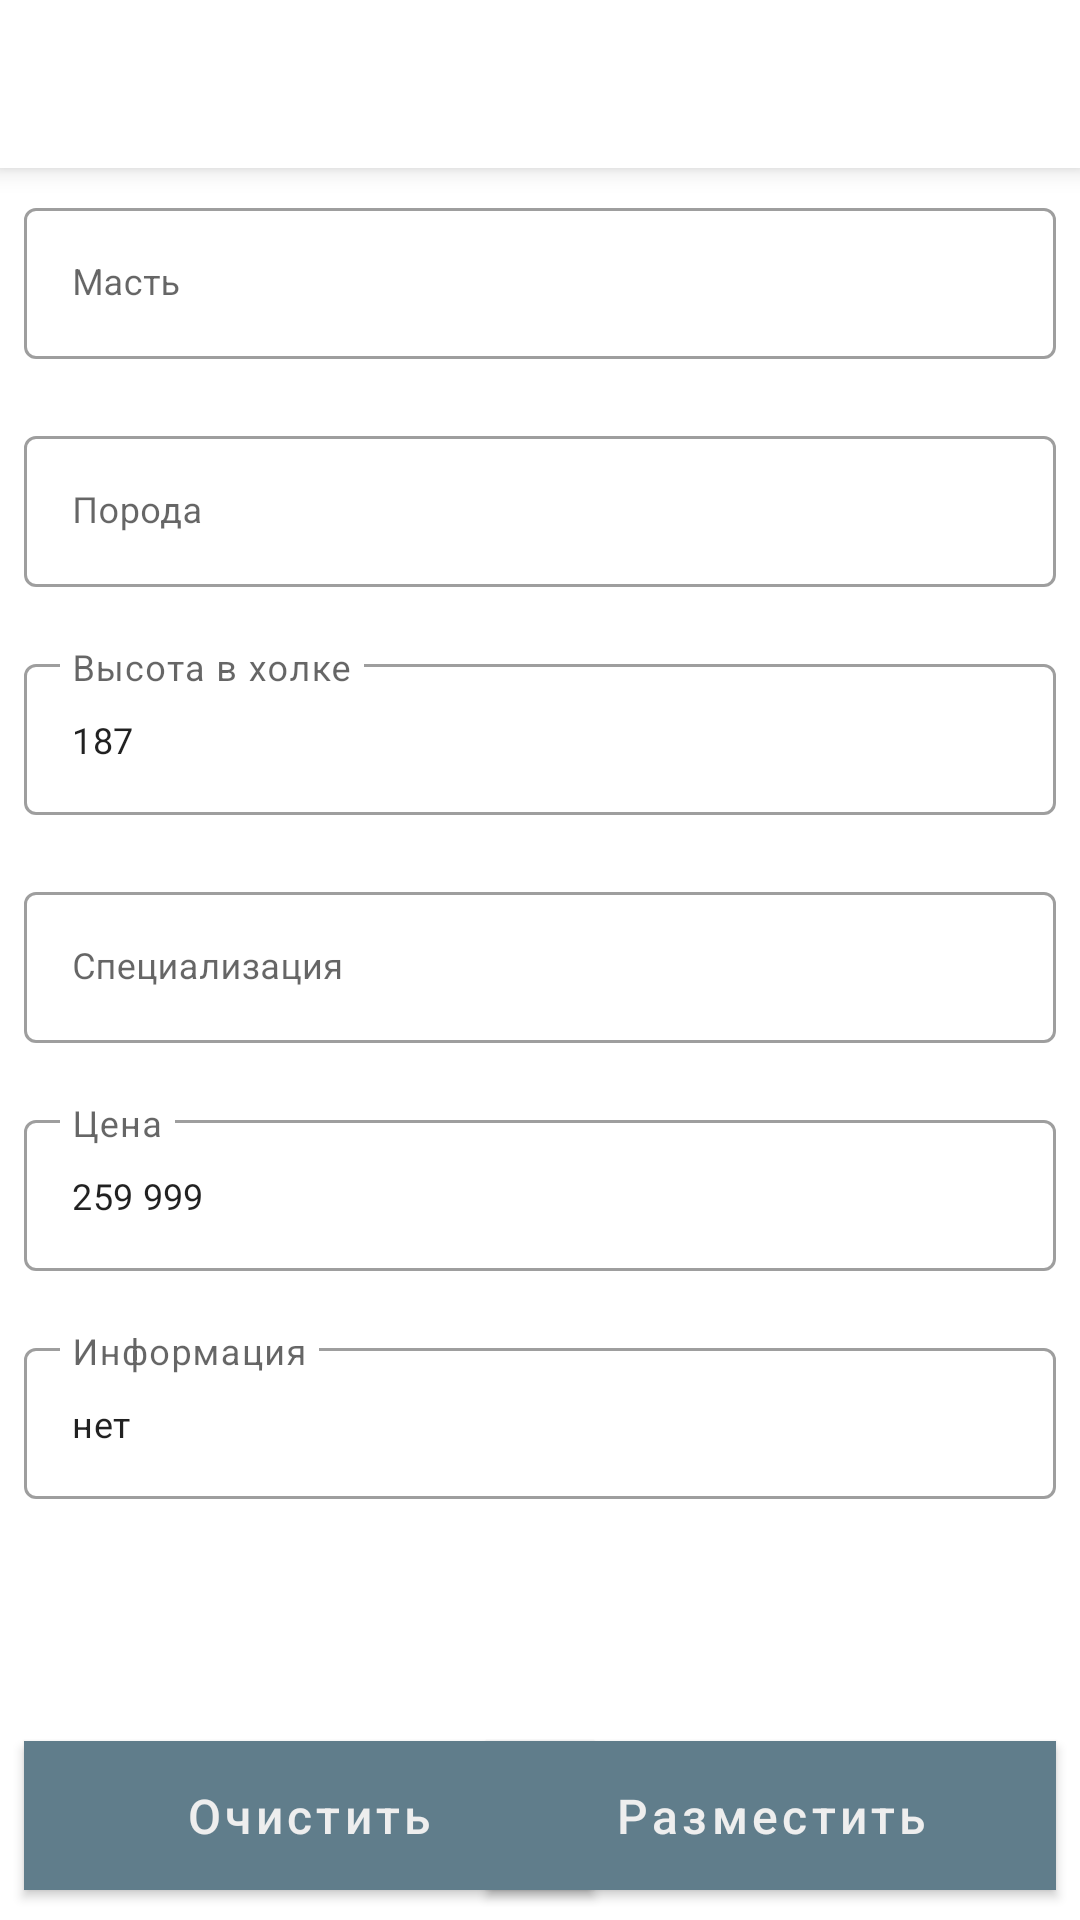

Produce the Android XML layout that renders to this screen, including the resource entries it uses.
<!-- AndroidManifest.xml: application theme AppTheme -->
<!-- res/layout/fragment_add_full_information.xml -->
<?xml version="1.0" encoding="utf-8"?>
<androidx.constraintlayout.widget.ConstraintLayout xmlns:android="http://schemas.android.com/apk/res/android"
    xmlns:app="http://schemas.android.com/apk/res-auto"
    android:layout_width="match_parent"
    android:layout_height="match_parent">

    <include
        android:id="@+id/toolbar"
        layout="@layout/toolbar" />

    <com.google.android.material.textfield.TextInputLayout
        android:id="@+id/inputTextColor"
        style="@style/Widget.MaterialComponents.TextInputLayout.OutlinedBox"
        android:layout_width="match_parent"
        android:layout_height="wrap_content"
        android:layout_marginHorizontal="8dp"
        android:layout_marginTop="8dp"
        android:descendantFocusability="beforeDescendants"
        android:focusableInTouchMode="true"
        android:hint="Масть"
        app:errorEnabled="true"
        app:errorIconDrawable="@drawable/ic_clear_white"
        app:layout_constraintEnd_toEndOf="parent"
        app:layout_constraintStart_toStartOf="parent"
        app:layout_constraintTop_toBottomOf="@+id/toolbar">

        <com.google.android.material.textfield.TextInputEditText
            android:id="@+id/inputEditTextColor"
            android:layout_width="match_parent"
            android:layout_height="wrap_content"
            android:textSize="12sp" />
    </com.google.android.material.textfield.TextInputLayout>

    <com.google.android.material.textfield.TextInputLayout
        android:id="@+id/inputTextBreed"
        style="@style/Widget.MaterialComponents.TextInputLayout.OutlinedBox"
        android:layout_width="match_parent"
        android:layout_height="wrap_content"
        android:layout_marginHorizontal="8dp"
        app:errorEnabled="true"
        app:errorIconDrawable="@drawable/ic_clear_white"
        android:hint="Порода"
        app:layout_constraintEnd_toEndOf="parent"
        app:layout_constraintStart_toStartOf="parent"
        app:layout_constraintTop_toBottomOf="@+id/inputTextColor">

        <com.google.android.material.textfield.TextInputEditText
            android:id="@+id/inputEditTextBreed"
            android:layout_width="match_parent"
            android:layout_height="wrap_content"
            android:textSize="12sp" />
    </com.google.android.material.textfield.TextInputLayout>

    <com.google.android.material.textfield.TextInputLayout
        android:id="@+id/inputTextHeight"
        style="@style/Widget.MaterialComponents.TextInputLayout.OutlinedBox"
        android:layout_width="match_parent"
        android:layout_height="wrap_content"
        android:layout_marginHorizontal="8dp"
        app:errorEnabled="true"
        app:errorIconDrawable="@drawable/ic_clear_white"
        android:hint="Высота в холке"
        app:layout_constraintEnd_toEndOf="parent"
        app:layout_constraintStart_toStartOf="parent"
        app:layout_constraintTop_toBottomOf="@+id/inputTextBreed">

        <com.google.android.material.textfield.TextInputEditText
            android:id="@+id/inputEditTextHeight"
            android:layout_width="match_parent"
            android:layout_height="wrap_content"
            android:inputType="number"
            android:maxLength="3"
            android:text="187"
            android:textSize="12sp" />
    </com.google.android.material.textfield.TextInputLayout>

    <com.google.android.material.textfield.TextInputLayout
        android:id="@+id/inputTextSpecifity"
        style="@style/Widget.MaterialComponents.TextInputLayout.OutlinedBox"
        android:layout_width="match_parent"
        android:layout_height="wrap_content"
        android:layout_marginHorizontal="8dp"
        app:errorEnabled="true"
        app:errorIconDrawable="@drawable/ic_clear_white"
        android:hint="Специализация"
        app:layout_constraintEnd_toEndOf="parent"
        app:layout_constraintStart_toStartOf="parent"
        app:layout_constraintTop_toBottomOf="@+id/inputTextHeight">

        <com.google.android.material.textfield.TextInputEditText
            android:id="@+id/inputEditTextSpecifity"
            android:layout_width="match_parent"
            android:layout_height="wrap_content"
            android:textSize="12sp" />
    </com.google.android.material.textfield.TextInputLayout>

    <com.google.android.material.textfield.TextInputLayout
        android:id="@+id/inputTextPrice"
        style="@style/Widget.MaterialComponents.TextInputLayout.OutlinedBox"
        android:layout_width="match_parent"
        android:layout_height="wrap_content"
        android:layout_marginHorizontal="8dp"
        app:errorEnabled="true"
        app:errorIconDrawable="@drawable/ic_clear_white"
        android:hint="Цена"
        app:layout_constraintEnd_toEndOf="parent"
        app:layout_constraintStart_toStartOf="parent"
        app:layout_constraintTop_toBottomOf="@+id/inputTextSpecifity">

        <com.google.android.material.textfield.TextInputEditText
            android:id="@+id/inputEditTextPrice"
            android:layout_width="match_parent"
            android:layout_height="wrap_content"
            android:inputType="number"
            android:maxLength="15"
            android:text="259 999"
            android:textSize="12sp" />
    </com.google.android.material.textfield.TextInputLayout>

    <com.google.android.material.textfield.TextInputLayout
        android:id="@+id/inputTextInfo"
        style="@style/Widget.MaterialComponents.TextInputLayout.OutlinedBox"
        android:layout_width="match_parent"
        android:layout_height="wrap_content"
        android:layout_marginHorizontal="8dp"
        app:errorEnabled="true"
        app:errorIconDrawable="@drawable/ic_clear_white"
        android:hint="Информация"
        app:layout_constraintEnd_toEndOf="parent"
        app:layout_constraintStart_toStartOf="parent"
        app:layout_constraintTop_toBottomOf="@+id/inputTextPrice">

        <com.google.android.material.textfield.TextInputEditText
            android:id="@+id/inputEditTextInfo"
            android:layout_width="match_parent"
            android:layout_height="wrap_content"
            android:inputType="textMultiLine"
            android:text="нет"
            android:textSize="12sp" />
    </com.google.android.material.textfield.TextInputLayout>

    <Button
        android:id="@+id/extendedFabClean"
        android:layout_width="190dp"
        android:layout_height="wrap_content"
        android:layout_marginStart="8dp"
        android:layout_marginBottom="10dp"
        android:background="#607D8B"
        android:paddingVertical="8dp"
        android:text="Очистить"
        android:textAllCaps="false"
        android:textColor="#EEEEEE"
        android:textSize="16sp"
        app:layout_constraintBottom_toBottomOf="parent"
        app:layout_constraintStart_toStartOf="parent" />

    <Button
        android:id="@+id/extendedFabPush"
        android:layout_width="190dp"
        android:layout_height="wrap_content"
        android:layout_marginEnd="8dp"
        android:layout_marginBottom="10dp"
        android:background="#607D8B"
        android:paddingVertical="8dp"
        android:text="Разместить"
        android:textAllCaps="false"
        android:textColor="#EEEEEE"
        android:textSize="16sp"
        app:layout_constraintBottom_toBottomOf="parent"
        app:layout_constraintEnd_toEndOf="parent" />

</androidx.constraintlayout.widget.ConstraintLayout>
<!-- res/layout/toolbar.xml (included above) -->
<?xml version="1.0" encoding="utf-8"?>
<androidx.appcompat.widget.Toolbar xmlns:android="http://schemas.android.com/apk/res/android"
    xmlns:app="http://schemas.android.com/apk/res-auto"
    android:id="@+id/toolbar"
    style="@style/Toolbar"
    app:titleTextColor="@color/colorPrimaryDark"
    android:elevation="5dp"
    app:layout_constraintEnd_toEndOf="parent"
    app:layout_constraintStart_toStartOf="parent"
    app:layout_constraintTop_toTopOf="parent" />
<!-- resources referenced by this layout -->
<resources>
  <color name="colorPrimaryDark">#536B77</color>
  <!-- drawable ic_clear_white (drawable) -->
  <vector xmlns:android="http://schemas.android.com/apk/res/android"
      android:width="30dp"
      android:height="30dp"
      android:viewportWidth="24"
      android:viewportHeight="24">
    <path
        android:pathData="M18.3,5.71c-0.39,-0.39 -1.02,-0.39 -1.41,0L12,10.59 7.11,5.7c-0.39,-0.39 -1.02,-0.39 -1.41,0 -0.39,0.39 -0.39,1.02 0,1.41L10.59,12 5.7,16.89c-0.39,0.39 -0.39,1.02 0,1.41 0.39,0.39 1.02,0.39 1.41,0L12,13.41l4.89,4.89c0.39,0.39 1.02,0.39 1.41,0 0.39,-0.39 0.39,-1.02 0,-1.41L13.41,12l4.89,-4.89c0.38,-0.38 0.38,-1.02 0,-1.4z"
        android:fillColor="#FF536B77"/>
  </vector>
  <style name="Toolbar">
          <item name="android:layout_width">match_parent</item>
          <item name="android:layout_height">?attr/actionBarSize</item>
          <item name="android:background">@color/colorWhite</item>
      </style>
  <style name="AppTheme" parent="Theme.MaterialComponents.DayNight.NoActionBar">
          <item name="colorPrimary">@color/colorPrimary</item>
          <item name="colorPrimaryDark">@color/colorPrimaryDark</item>
      </style>
  <color name="colorWhite">#FFFFFF</color>
  <color name="colorPrimary">#607D8B</color>
</resources>
